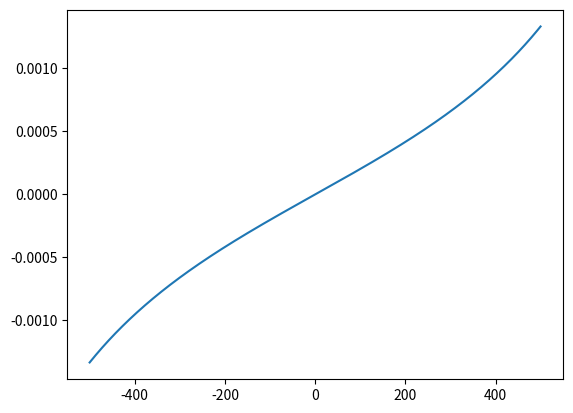

The script that saved this image:
import matplotlib.pyplot as plt
import numpy as np

x=np.arange(-500,500,0.1)
y=(1000-x)/(1+(1000-x)**2)+(-1000-x)/(1+(-1000-x)**2)

plt.plot(x,y)
plt.show()